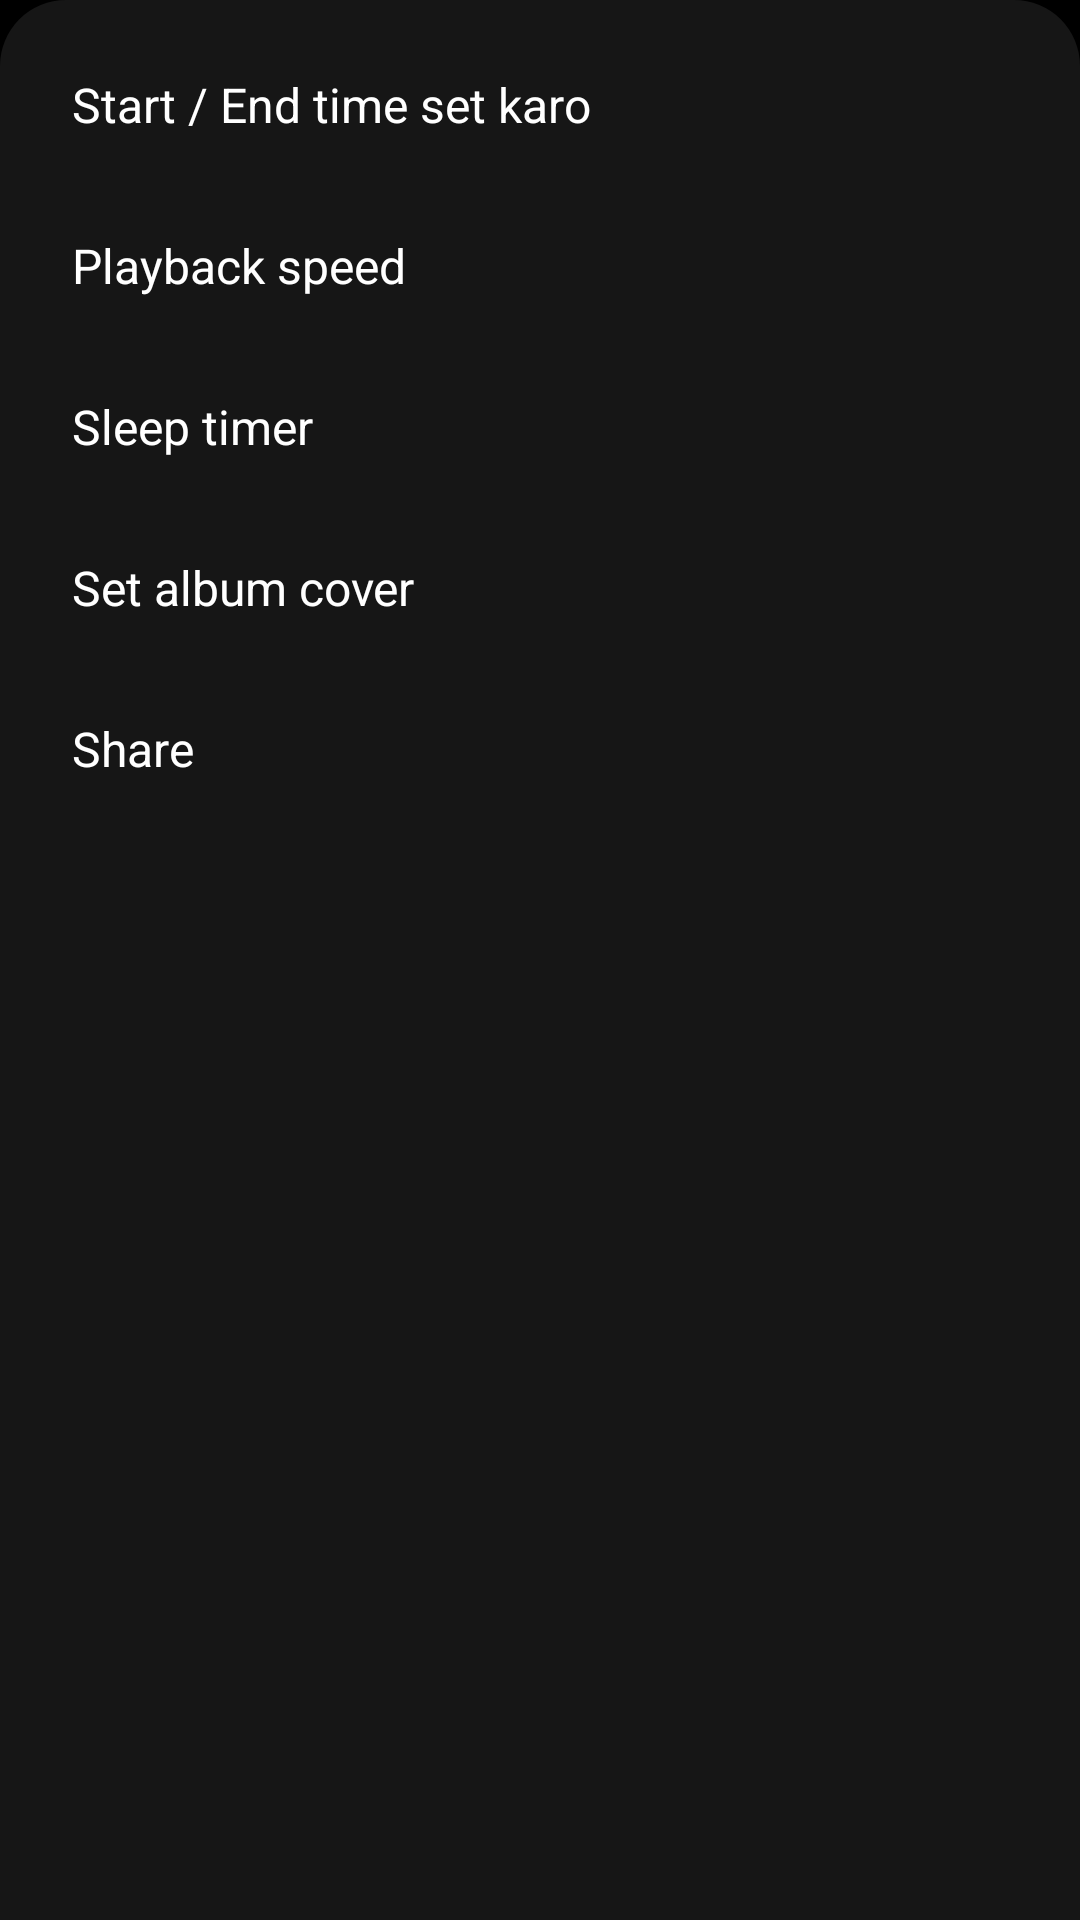

Layout XML and referenced resources for this Android screen:
<!-- AndroidManifest.xml: application theme Theme.UmarMusic -->
<!-- res/layout/sheet_player_menu.xml -->
<?xml version="1.0" encoding="utf-8"?>
<LinearLayout xmlns:android="http://schemas.android.com/apk/res/android"
    android:layout_width="match_parent" android:layout_height="wrap_content" android:orientation="vertical" android:background="@drawable/bg_sheet_top" android:padding="8dp">
    <TextView android:id="@+id/pTrim" style="@style/MenuRow" android:text="Start / End time set karo" />
    <TextView android:id="@+id/pSpeed" style="@style/MenuRow" android:text="@string/playback_speed" />
    <TextView android:id="@+id/pSleep" style="@style/MenuRow" android:text="@string/sleep_timer" />
    <TextView android:id="@+id/pCover" style="@style/MenuRow" android:text="@string/set_album_cover" />
    <TextView android:id="@+id/pShare" style="@style/MenuRow" android:text="@string/share" />
</LinearLayout>
<!-- resources referenced by this layout -->
<resources>
  <!-- drawable bg_sheet_top (drawable) -->
  <shape xmlns:android="http://schemas.android.com/apk/res/android" android:shape="rectangle"><solid android:color="@color/sheet_bg"/><corners android:topLeftRadius="22dp" android:topRightRadius="22dp"/></shape>
  <string name="playback_speed">Playback speed</string>
  <string name="set_album_cover">Set album cover</string>
  <string name="share">Share</string>
  <string name="sleep_timer">Sleep timer</string>
  <style name="MenuRow">
          <item name="android:layout_width">match_parent</item>
          <item name="android:layout_height">wrap_content</item>
          <item name="android:padding">16dp</item>
          <item name="android:textColor">@color/white</item>
          <item name="android:textSize">16sp</item>
          <item name="android:background">?attr/selectableItemBackground</item>
      </style>
  <style name="Theme.UmarMusic" parent="Theme.Material3.DayNight.NoActionBar">
          <item name="android:windowBackground">@color/black</item>
          <item name="android:statusBarColor">@color/black</item>
          <item name="android:navigationBarColor">@color/black</item>
      </style>
  <color name="sheet_bg">#FF161616</color>
  <color name="white">#FFFFFFFF</color>
  <color name="black">#FF000000</color>
</resources>
